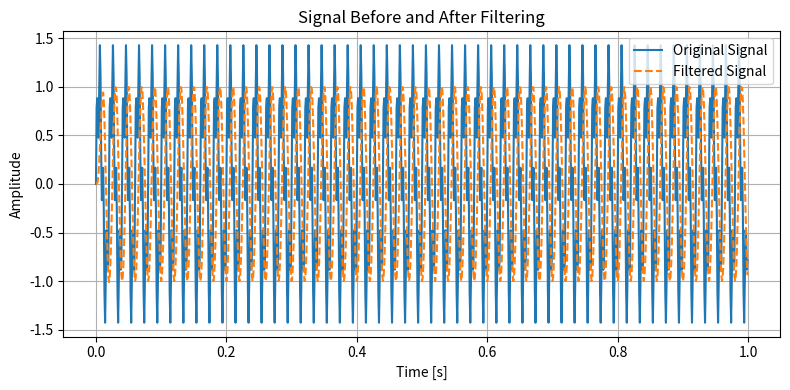

Here is the Python script that generated this plot:
# filter_section.py

import numpy as np
from scipy.signal import butter, lfilter
import matplotlib.pyplot as plt

# --- Generate Example Signal ---
fs = 1000  # Sampling frequency (Hz)
t = np.linspace(0, 1, fs, endpoint=False)
signal = np.sin(2 * np.pi * 50 * t) + 0.5 * np.sin(2 * np.pi * 200 * t)

# --- Low-Pass Filter Design ---
def butter_lowpass(cutoff, fs, order=5):
    nyq = 0.5 * fs
    normal_cutoff = cutoff / nyq
    return butter(order, normal_cutoff, btype='low', analog=False)

def apply_filter(data, cutoff, fs, order=5):
    b, a = butter_lowpass(cutoff, fs, order)
    return lfilter(b, a, data)

# --- Apply Filter ---
cutoff = 100  # Hz
filtered_signal = apply_filter(signal, cutoff, fs)

# --- Plot Time-Domain Signals ---
plt.figure(figsize=(8, 4))
plt.plot(t, signal, label='Original Signal')
plt.plot(t, filtered_signal, label='Filtered Signal', linestyle='--')
plt.xlabel('Time [s]')
plt.ylabel('Amplitude')
plt.title('Signal Before and After Filtering')
plt.legend()
plt.grid(True)
plt.tight_layout()
plt.show()
